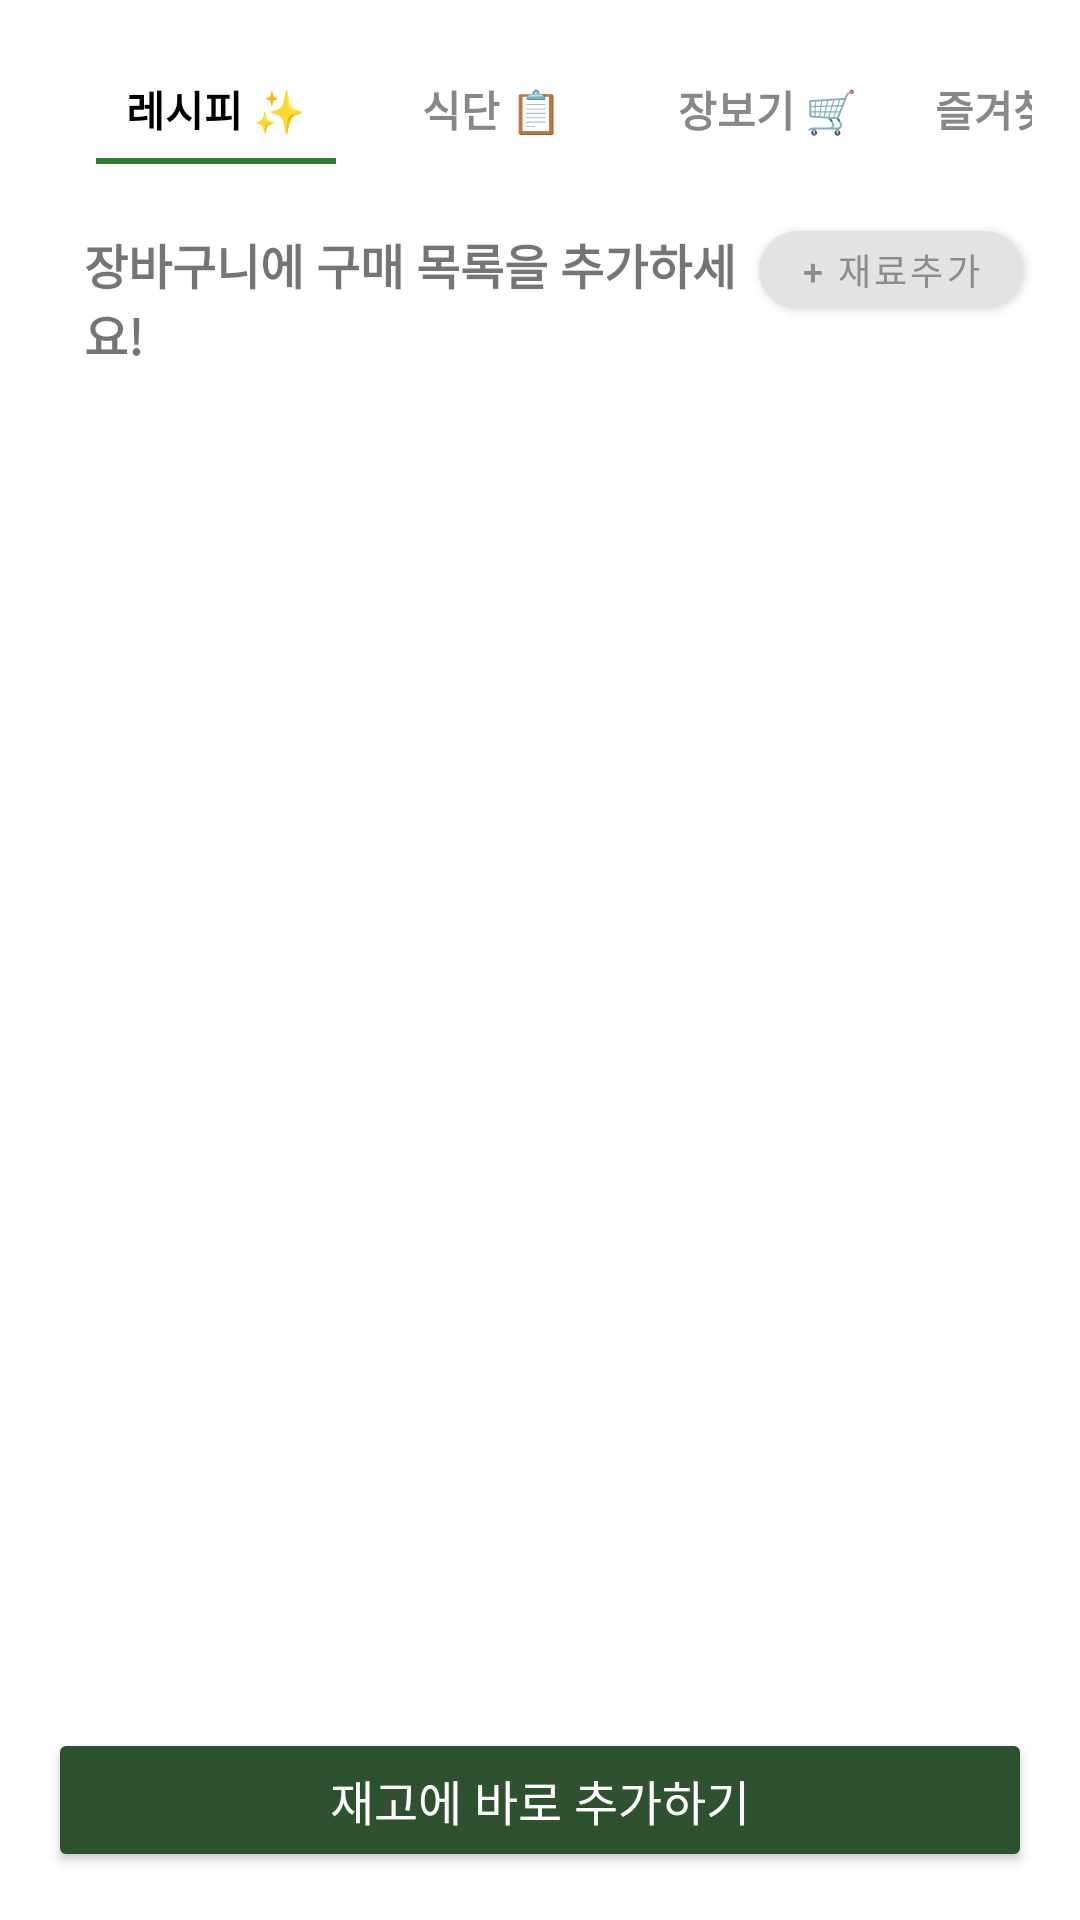

Write the Android layout XML for this screen, with the resource values it uses.
<!-- AndroidManifest.xml: application theme Theme.App -->
<!-- res/layout/fragment_cart.xml -->
<?xml version="1.0" encoding="utf-8"?>
<FrameLayout xmlns:android="http://schemas.android.com/apk/res/android"
    xmlns:app="http://schemas.android.com/apk/res-auto"
    android:id="@+id/diet_fragment"
    android:layout_width="match_parent"
    android:layout_height="match_parent"

    android:background="@android:color/white">
    
    
    <include layout="@layout/view_top_buttons" />

    <LinearLayout
        android:layout_width="match_parent"
        android:layout_height="match_parent"
        android:layout_weight="1"
        android:padding="16dp"
        android:gravity="center"
        android:orientation="vertical">

        <LinearLayout
            android:layout_width="match_parent"
            android:layout_height="wrap_content"
            android:layout_marginTop="55dp">
            <TextView
                android:id="@+id/text_cart_title"
                android:layout_width="0dp"
                android:layout_height="wrap_content"
                android:layout_weight="1"
                android:layout_marginBottom="10dp"
                android:layout_marginLeft="12dp"
                android:text="장바구니에 구매 목록을 추가하세요!"
                android:textSize="16sp"
                android:textStyle="bold" />

            
            <com.google.android.material.button.MaterialButton
                android:id="@+id/add_cart_list_button"
                android:layout_width="wrap_content"
                android:layout_height="38dp"
                android:layout_marginEnd="3dp"
                android:backgroundTint="#E3E3E3"
                android:paddingStart="12dp"
                android:paddingEnd="12dp"
                android:text="+ 재료추가"
                android:textColor="#8C8C8C"
                android:textSize="12sp"
                app:cornerRadius="24dp"
                />
        </LinearLayout>

        <androidx.recyclerview.widget.RecyclerView
            android:id="@+id/cart_recycler_view"
            android:layout_width="match_parent"
            android:layout_height="0dp"
            app:layout_constraintTop_toBottomOf="@+id/text_cart_title"
            android:layout_weight="1" />

        <Button
            android:id="@+id/btn_add_to_inventory"
            android:layout_width="match_parent"
            android:layout_height="wrap_content"
            android:layout_marginTop="8dp"
            android:text="재고에 바로 추가하기"
            android:backgroundTint="#2E5130"
            android:textColor="#FFFFFF"
            android:textSize="16sp" />
    </LinearLayout>

</FrameLayout>
<!-- res/layout/view_top_buttons.xml (included above) -->
<?xml version="1.0" encoding="utf-8"?>
<LinearLayout
    xmlns:android="http://schemas.android.com/apk/res/android"
    xmlns:app="http://schemas.android.com/apk/res-auto"
    android:layout_width="match_parent"
    android:layout_height="wrap_content"
    android:orientation="vertical"
    android:padding="16dp">



    
    <HorizontalScrollView
        android:layout_width="match_parent"
        android:layout_height="wrap_content"
        android:fillViewport="true"
        android:scrollbars="none">

        <LinearLayout
            android:id="@+id/tab_container"
            android:layout_width="wrap_content"
            android:layout_height="wrap_content"
            android:orientation="horizontal"
            android:paddingStart="16dp"
            android:paddingEnd="120dp">

            
            <LinearLayout
                android:id="@+id/btn_recipe"
                android:layout_width="wrap_content"
                android:layout_height="wrap_content"
                android:orientation="vertical"
                android:layout_marginEnd="12dp"
                android:gravity="center"
                android:minWidth="80dp">

                <TextView
                    android:id="@+id/tv_recipe"
                    android:layout_width="wrap_content"
                    android:layout_height="wrap_content"
                    android:text="레시피 ✨"
                    android:textSize="14sp"
                    android:textStyle="bold"
                    android:textColor="#000000"
                    android:paddingTop="10dp"
                    android:paddingBottom="6dp"
                    android:gravity="center"/>

                <View
                    android:id="@+id/indicator_recipe"
                    android:layout_width="match_parent"
                    android:layout_height="2dp"
                    android:background="#2E7D32"
                    android:visibility="visible"/>
            </LinearLayout>

            
            <LinearLayout
                android:id="@+id/btn_meal"
                android:layout_width="wrap_content"
                android:layout_height="wrap_content"
                android:orientation="vertical"
                android:layout_marginEnd="12dp"
                android:gravity="center"
                android:minWidth="80dp">

                <TextView
                    android:id="@+id/tv_meal"
                    android:layout_width="wrap_content"
                    android:layout_height="wrap_content"
                    android:text="식단 📋"
                    android:textSize="14sp"
                    android:textStyle="bold"
                    android:textColor="#888888"
                    android:paddingTop="10dp"
                    android:paddingBottom="6dp"
                    android:gravity="center"/>

                <View
                    android:id="@+id/indicator_meal"
                    android:layout_width="match_parent"
                    android:layout_height="2dp"
                    android:background="#2E7D32"
                    android:visibility="gone"/>
            </LinearLayout>

            
            <LinearLayout
                android:id="@+id/btn_list"
                android:layout_width="wrap_content"
                android:layout_height="wrap_content"
                android:orientation="vertical"
                android:layout_marginEnd="12dp"
                android:gravity="center"
                android:minWidth="80dp">

                <TextView
                    android:id="@+id/tv_list"
                    android:layout_width="wrap_content"
                    android:layout_height="wrap_content"
                    android:text="장보기 🛒"
                    android:textSize="14sp"
                    android:textStyle="bold"
                    android:textColor="#888888"
                    android:paddingTop="10dp"
                    android:paddingBottom="6dp"
                    android:gravity="center"/>

                <View
                    android:id="@+id/indicator_list"
                    android:layout_width="match_parent"
                    android:layout_height="2dp"
                    android:background="#2E7D32"
                    android:visibility="gone"/>
            </LinearLayout>

            
            <LinearLayout
                android:id="@+id/btn_favorites"
                android:layout_width="wrap_content"
                android:layout_height="wrap_content"
                android:orientation="vertical"
                android:gravity="center"
                android:minWidth="80dp">

                <TextView
                    android:id="@+id/tv_favorites"
                    android:layout_width="wrap_content"
                    android:layout_height="wrap_content"
                    android:text="즐겨찾기 ⭐"
                    android:textSize="14sp"
                    android:textStyle="bold"
                    android:textColor="#888888"
                    android:paddingTop="10dp"
                    android:paddingBottom="6dp"
                    android:gravity="center"/>

                <View
                    android:id="@+id/indicator_favorites"
                    android:layout_width="match_parent"
                    android:layout_height="2dp"
                    android:background="#2E7D32"
                    android:visibility="gone"/>
            </LinearLayout>
        </LinearLayout>
    </HorizontalScrollView>
</LinearLayout>
<!-- resources referenced by this layout -->
<resources>
  <style name="Theme.App" parent="Theme.MaterialComponents.Light.NoActionBar">
          
          
          <item name="android:statusBarColor">@android:color/white</item>
  
          
          <item name="android:windowLightStatusBar">true</item>
  
      </style>
</resources>
